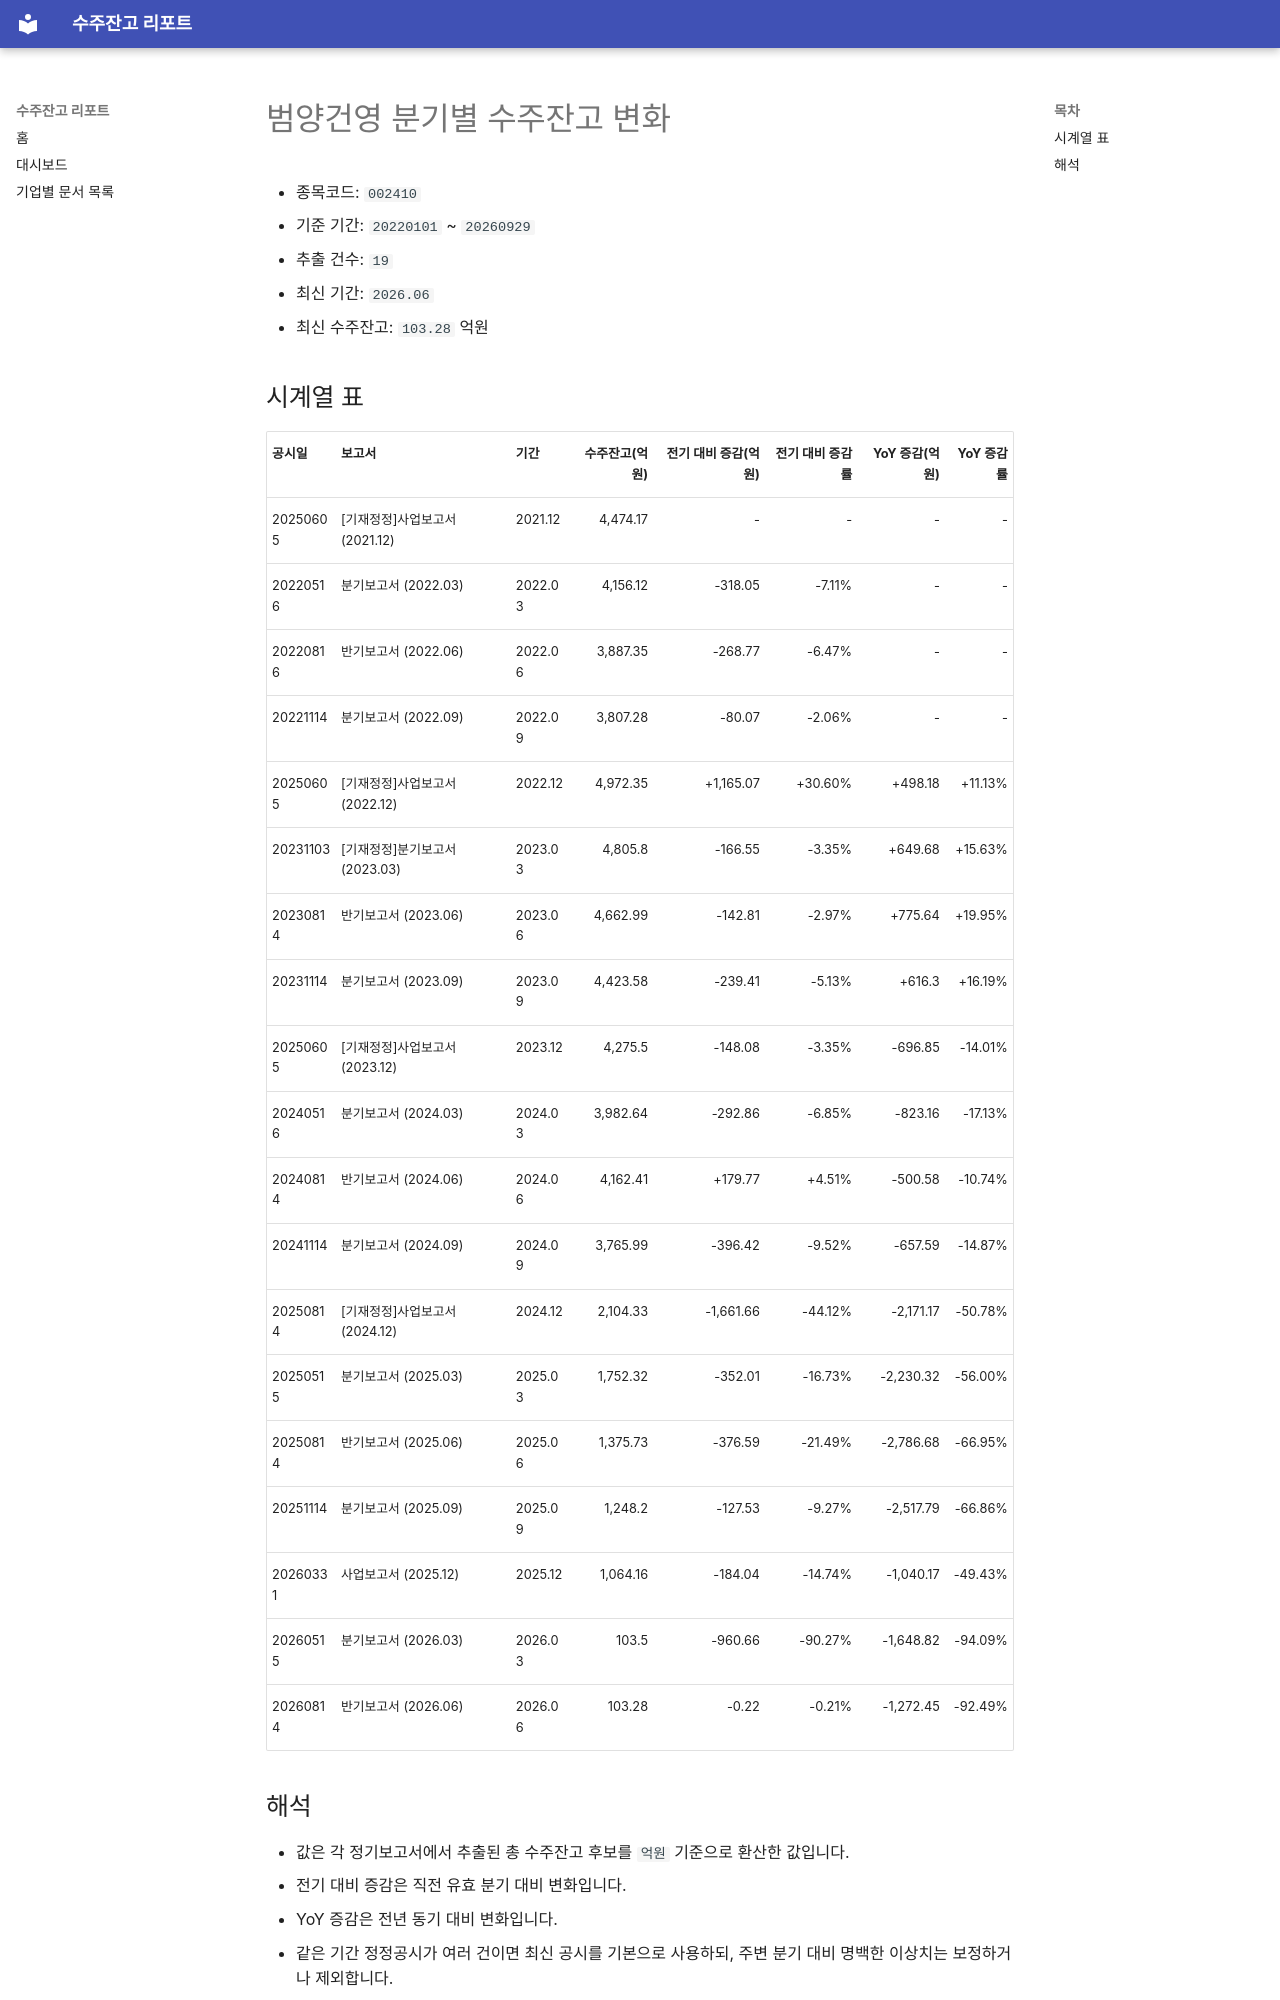

repository: agent-jaden/order-backlog-dashboard · page: companies/범양건영_수주잔고(002410)/index.html · generator: mkdocs

# 범양건영 분기별 수주잔고 변화

- 종목코드: `002410`
- 기준 기간: `20220101` ~ `20260929`
- 추출 건수: `19`
- 최신 기간: `2026.06`
- 최신 수주잔고: `103.28` 억원

## 시계열 표

| 공시일 | 보고서 | 기간 | 수주잔고(억원) | 전기 대비 증감(억원) | 전기 대비 증감률 | YoY 증감(억원) | YoY 증감률 |
| --- | --- | --- | ---: | ---: | ---: | ---: | ---: |
| 20250605 | [기재정정]사업보고서 (2021.12) | 2021.12 | 4,474.17 | - | - | - | - |
| 20220516 | 분기보고서 (2022.03) | 2022.03 | 4,156.12 | -318.05 | -7.11% | - | - |
| 20220816 | 반기보고서 (2022.06) | 2022.06 | 3,887.35 | -268.77 | -6.47% | - | - |
| 20221114 | 분기보고서 (2022.09) | 2022.09 | 3,807.28 | -80.07 | -2.06% | - | - |
| 20250605 | [기재정정]사업보고서 (2022.12) | 2022.12 | 4,972.35 | +1,165.07 | +30.60% | +498.18 | +11.13% |
| 20231103 | [기재정정]분기보고서 (2023.03) | 2023.03 | 4,805.8 | -166.55 | -3.35% | +649.68 | +15.63% |
| 20230814 | 반기보고서 (2023.06) | 2023.06 | 4,662.99 | -142.81 | -2.97% | +775.64 | +19.95% |
| 20231114 | 분기보고서 (2023.09) | 2023.09 | 4,423.58 | -239.41 | -5.13% | +616.3 | +16.19% |
| 20250605 | [기재정정]사업보고서 (2023.12) | 2023.12 | 4,275.5 | -148.08 | -3.35% | -696.85 | -14.01% |
| 20240516 | 분기보고서 (2024.03) | 2024.03 | 3,982.64 | -292.86 | -6.85% | -823.16 | -17.13% |
| 20240814 | 반기보고서 (2024.06) | 2024.06 | 4,162.41 | +179.77 | +4.51% | -500.58 | -10.74% |
| 20241114 | 분기보고서 (2024.09) | 2024.09 | 3,765.99 | -396.42 | -9.52% | -657.59 | -14.87% |
| 20250814 | [기재정정]사업보고서 (2024.12) | 2024.12 | 2,104.33 | -1,661.66 | -44.12% | -2,171.17 | -50.78% |
| 20250515 | 분기보고서 (2025.03) | 2025.03 | 1,752.32 | -352.01 | -16.73% | -2,230.32 | -56.00% |
| 20250814 | 반기보고서 (2025.06) | 2025.06 | 1,375.73 | -376.59 | -21.49% | -2,786.68 | -66.95% |
| 20251114 | 분기보고서 (2025.09) | 2025.09 | 1,248.2 | -127.53 | -9.27% | -2,517.79 | -66.86% |
| 20260331 | 사업보고서 (2025.12) | 2025.12 | 1,064.16 | -184.04 | -14.74% | -1,040.17 | -49.43% |
| 20260515 | 분기보고서 (2026.03) | 2026.03 | 103.5 | -960.66 | -90.27% | -1,648.82 | -94.09% |
| 20260814 | 반기보고서 (2026.06) | 2026.06 | 103.28 | -0.22 | -0.21% | -1,272.45 | -92.49% |
